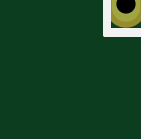
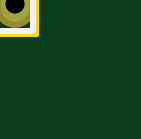
Circuit board: 10 layer files. Board 2.0 x 1.9 mm.
- bottom_copper: MS-F100.gbl (6688 bytes)
- bottom_silk: MS-F100.gbo (21512 bytes)
- bottom_mask: MS-F100.gbs (2450 bytes)
- top_copper: MS-F100.gtl (33968 bytes)
- top_silk: MS-F100.gto (74790 bytes)
- top_mask: MS-F100.gts (6966 bytes)
- drill: MS-F100_drill.txt (1649 bytes)
- drill: MS-F100_drill_rack.drl (39 bytes)
- outline: MS-F100_edges.gbr (536 bytes)
- outline: MS-F100_outline.gbr (220 bytes)

=== bottom_copper: MS-F100.gbl (6688 bytes, source omitted) ===
=== bottom_silk: MS-F100.gbo (21512 bytes, source omitted) ===
=== bottom_mask: MS-F100.gbs ===
G75*
G70*
%OFA0B0*%
%FSLAX25Y25*%
%IPPOS*%
%LPD*%
%AMOC8*
5,1,8,0,0,1.08239X$1,22.5*
%
%ADD13C,0.00600*%
%ADD14R,0.06000X0.06000*%
%ADD15C,0.06000*%
%ADD22C,0.07500*%
%ADD24O,0.06720X0.07910*%
X0010000Y0010000D02*
G01*
D13*
D22*
X0053430Y0015000D03*
X0103430Y0095000D03*
X0093430Y0095000D03*
X0073430Y0095000D03*
X0063430Y0095000D03*
X0133430Y0015000D03*
X0143430Y0015000D03*
X0153430Y0015000D03*
X0163430Y0015000D03*
X0173430Y0015000D03*
X0183430Y0015000D03*
X0113430Y0095000D03*
X0043430Y0015000D03*
X0033430Y0015000D03*
X0023430Y0015000D03*
X0033430Y0095000D03*
X0043430Y0095000D03*
D24*
X0013430Y0015000D03*
D22*
X0143430Y0095000D03*
X0073430Y0015000D03*
X0083430Y0015000D03*
X0093430Y0015000D03*
X0193430Y0015000D03*
D24*
X0203430Y0095000D03*
D22*
X0193430Y0095000D03*
X0183430Y0095000D03*
X0173430Y0095000D03*
X0163430Y0095000D03*
X0153430Y0095000D03*
X0063430Y0015000D03*
D24*
X0203430Y0015000D03*
X0013430Y0095000D03*
D22*
X0053430Y0095000D03*
X0083430Y0095000D03*
X0103430Y0015000D03*
X0113430Y0015000D03*
X0123430Y0015000D03*
X0133430Y0095000D03*
X0123430Y0095000D03*
X0023430Y0095000D03*
D14*
X0198430Y0045000D03*
D15*
X0193430Y0045000D03*
X0198430Y0050000D03*
X0193430Y0050000D03*
X0198430Y0055000D03*
X0193430Y0055000D03*
X0198430Y0060000D03*
X0193430Y0060000D03*
X0198430Y0065000D03*
X0193430Y0065000D03*
X0010000Y0112500D02*
G01*
D13*
D22*
X0053430Y0117500D03*
X0103430Y0197500D03*
X0093430Y0197500D03*
X0073430Y0197500D03*
X0063430Y0197500D03*
X0133430Y0117500D03*
X0143430Y0117500D03*
X0153430Y0117500D03*
X0163430Y0117500D03*
X0173430Y0117500D03*
X0183430Y0117500D03*
X0113430Y0197500D03*
X0043430Y0117500D03*
X0033430Y0117500D03*
X0023430Y0117500D03*
X0033430Y0197500D03*
X0043430Y0197500D03*
D24*
X0013430Y0117500D03*
D22*
X0143430Y0197500D03*
X0073430Y0117500D03*
X0083430Y0117500D03*
X0093430Y0117500D03*
X0193430Y0117500D03*
D24*
X0203430Y0197500D03*
D22*
X0193430Y0197500D03*
X0183430Y0197500D03*
X0173430Y0197500D03*
X0163430Y0197500D03*
X0153430Y0197500D03*
X0063430Y0117500D03*
D24*
X0203430Y0117500D03*
X0013430Y0197500D03*
D22*
X0053430Y0197500D03*
X0083430Y0197500D03*
X0103430Y0117500D03*
X0113430Y0117500D03*
X0123430Y0117500D03*
X0133430Y0197500D03*
X0123430Y0197500D03*
X0023430Y0197500D03*
D14*
X0198430Y0147500D03*
D15*
X0193430Y0147500D03*
X0198430Y0152500D03*
X0193430Y0152500D03*
X0198430Y0157500D03*
X0193430Y0157500D03*
X0198430Y0162500D03*
X0193430Y0162500D03*
X0198430Y0167500D03*
X0193430Y0167500D03*
M02*

=== top_copper: MS-F100.gtl (33968 bytes, source omitted) ===
=== top_silk: MS-F100.gto (74790 bytes, source omitted) ===
=== top_mask: MS-F100.gts (6966 bytes, source omitted) ===
=== drill: MS-F100_drill.txt ===
%
T01C0.012000
X6127Y7978
X6740Y6770
X8329Y6584
X8769Y4023
X9575Y5416
X11503Y5140
X13059Y5992
X13367Y5932
X14117Y6221
X14690Y3547
X15799Y8364
X15943Y8876
X16518Y7990
X17090Y2687
X17094Y6187
X17284Y7361
X6127Y18228
X6740Y17020
X8329Y16834
X8769Y14273
X9575Y15666
X11503Y15390
X13059Y16242
X13367Y16182
X14117Y16471
X14690Y13797
X15799Y18614
X15943Y19126
X16518Y18240
X17090Y12937
X17094Y16437
X17284Y17611
T02C0.026000
X19343Y6500
X19343Y6000
X19343Y5500
X19343Y5000
X19343Y4500
X19843Y6500
X19843Y6000
X19843Y5500
X19843Y5000
X19843Y4500
X19343Y16750
X19343Y16250
X19343Y15750
X19343Y15250
X19343Y14750
X19843Y16750
X19843Y16250
X19843Y15750
X19843Y15250
X19843Y14750
T03C0.032000
X1343Y9500
X1343Y1500
X2343Y9500
X2343Y1500
X3343Y9500
X3343Y1500
X4343Y9500
X4343Y1500
X5343Y9500
X5343Y1500
X6343Y9500
X6343Y1500
X7343Y9500
X7343Y1500
X8343Y9500
X8343Y1500
X9343Y9500
X9343Y1500
X10343Y9500
X10343Y1500
X11343Y9500
X11343Y1500
X12343Y9500
X12343Y1500
X13343Y9500
X13343Y1500
X14343Y9500
X14343Y1500
X15343Y9500
X15343Y1500
X16343Y9500
X16343Y1500
X17343Y9500
X17343Y1500
X18343Y9500
X18343Y1500
X19343Y9500
X19343Y1500
X20343Y9500
X20343Y1500
X1343Y19750
X1343Y11750
X2343Y19750
X2343Y11750
X3343Y19750
X3343Y11750
X4343Y19750
X4343Y11750
X5343Y19750
X5343Y11750
X6343Y19750
X6343Y11750
X7343Y19750
X7343Y11750
X8343Y19750
X8343Y11750
X9343Y19750
X9343Y11750
X10343Y19750
X10343Y11750
X11343Y19750
X11343Y11750
X12343Y19750
X12343Y11750
X13343Y19750
X13343Y11750
X14343Y19750
X14343Y11750
X15343Y19750
X15343Y11750
X16343Y19750
X16343Y11750
X17343Y19750
X17343Y11750
X18343Y19750
X18343Y11750
X19343Y19750
X19343Y11750
X20343Y19750
X20343Y11750
M30

=== drill: MS-F100_drill_rack.drl (39 bytes, source withheld) ===
=== outline: MS-F100_edges.gbr ===
G75*
G70*
%OFA0B0*%
%FSLAX25Y25*%
%IPPOS*%
%LPD*%
%AMOC8*
5,1,8,0,0,1.08239X$1,22.5*
%
%ADD13C,0.00600*%
%ADD34C,0.00800*%
X0010000Y0010000D02*
G01*
D13*
D34*
X0206860Y0100000D02*
X0010010Y0100000D01*
X0010000Y0010000D02*
X0206860Y0010000D01*
X0206860Y0100000D02*
X0206860Y0010000D01*
X0010000Y0010000D02*
X0010000Y0100000D01*
X0010000Y0112500D02*
G01*
D13*
D34*
X0206860Y0202500D02*
X0010010Y0202500D01*
X0010000Y0112500D02*
X0206860Y0112500D01*
X0206860Y0202500D02*
X0206860Y0112500D01*
X0010000Y0112500D02*
X0010000Y0202500D01*
M02*

=== outline: MS-F100_outline.gbr (220 bytes, source withheld) ===
